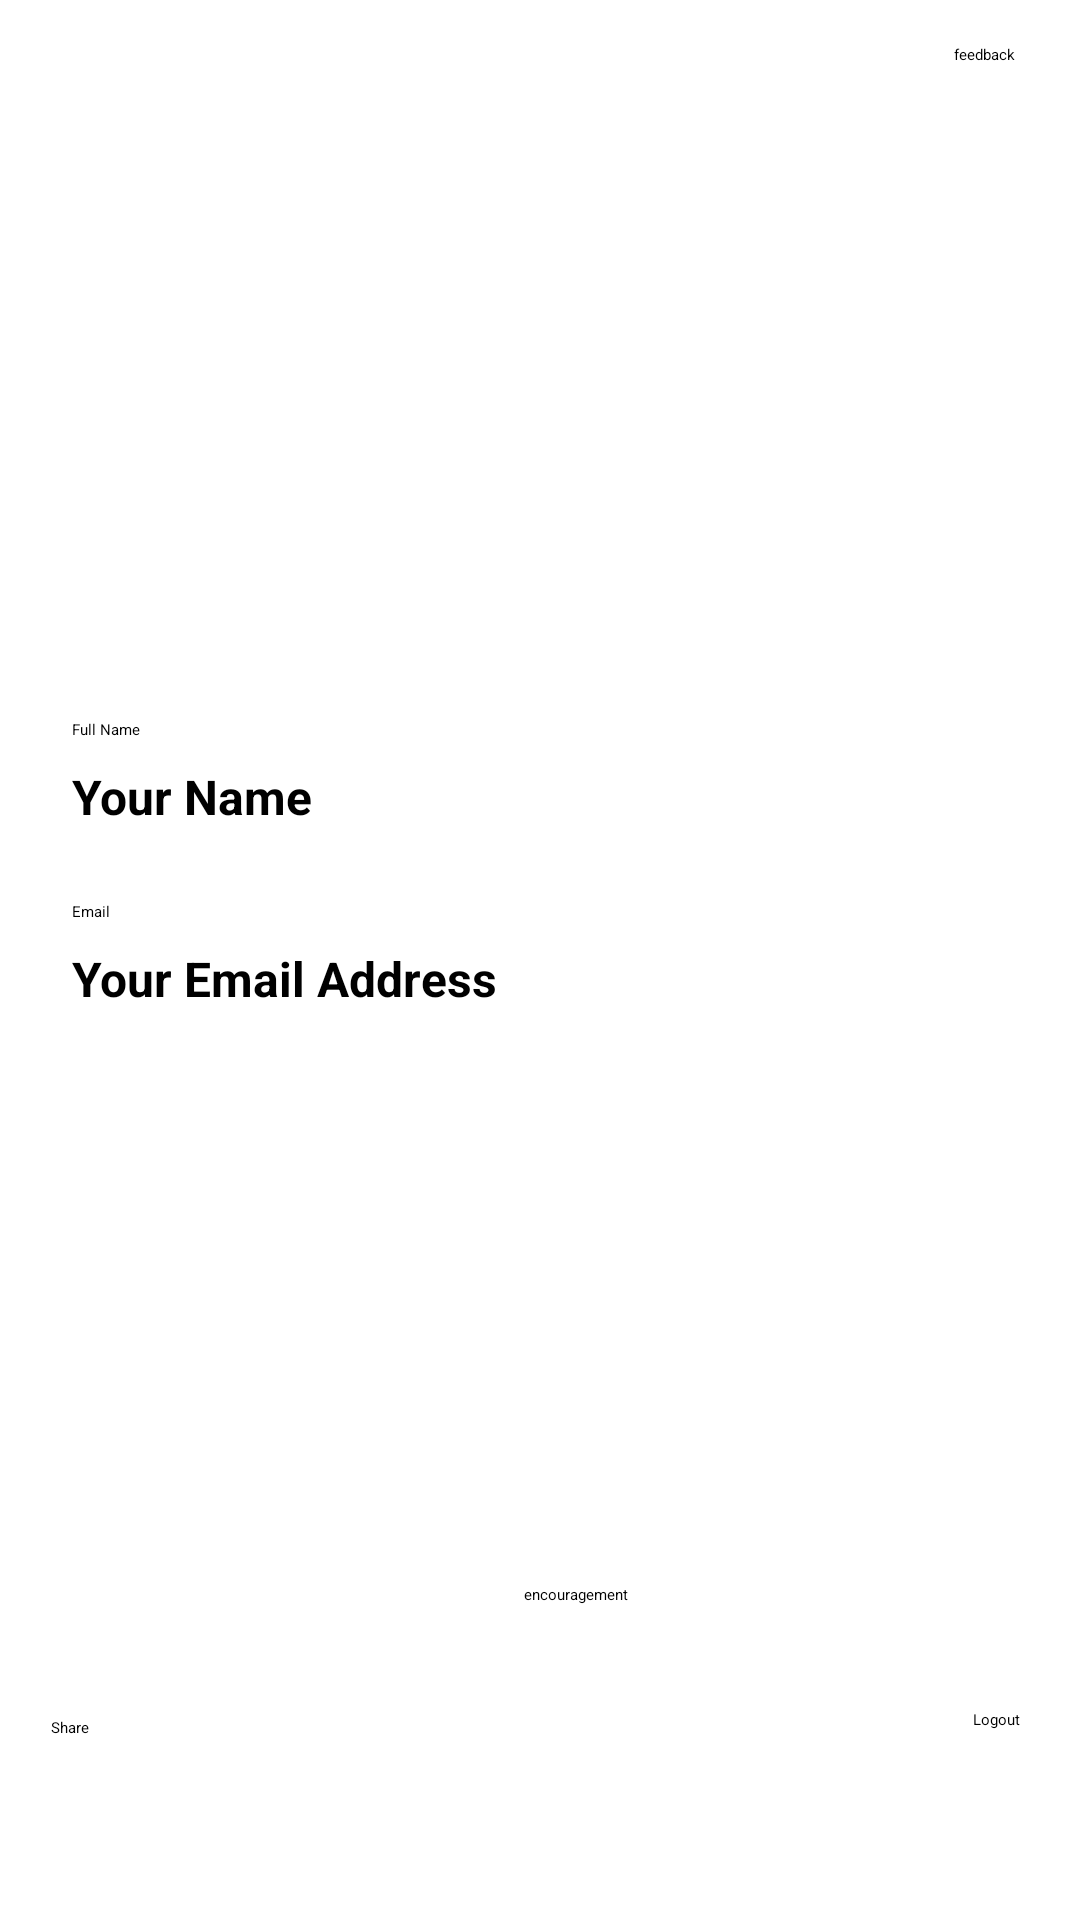

Write the Android layout XML for this screen, with the resource values it uses.
<!-- AndroidManifest.xml: application theme Theme.FitnessApplication -->
<!-- res/layout/activity_main.xml -->
<?xml version="1.0" encoding="utf-8"?>
<androidx.constraintlayout.widget.ConstraintLayout xmlns:android="http://schemas.android.com/apk/res/android"
    xmlns:app="http://schemas.android.com/apk/res-auto"
    xmlns:tools="http://schemas.android.com/tools"
    android:layout_width="match_parent"
    android:layout_height="match_parent"
    tools:context=".MainActivity">


    <Button
        android:id="@+id/button"
        android:layout_width="wrap_content"
        android:layout_height="wrap_content"
        android:layout_marginStart="8dp"
        android:layout_marginEnd="8dp"
        android:onClick="logout"
        android:text="Logout"
        app:layout_constraintBottom_toBottomOf="parent"
        app:layout_constraintEnd_toEndOf="parent"
        app:layout_constraintHorizontal_bias="0.963"
        app:layout_constraintStart_toStartOf="parent"
        app:layout_constraintTop_toBottomOf="@+id/profileEmail"
        app:layout_constraintVertical_bias="0.786" />

    <ImageView
        android:id="@+id/profileImage"
        android:layout_width="150dp"
        android:layout_height="150dp"
        app:layout_constraintBottom_toBottomOf="parent"
        app:layout_constraintEnd_toEndOf="parent"
        app:layout_constraintStart_toStartOf="parent"
        app:layout_constraintTop_toTopOf="parent"
        app:layout_constraintVertical_bias="0.13999999"
        app:srcCompat="@mipmap/ic_launcher" />

    <TextView
        android:id="@+id/profileName"
        android:layout_width="0dp"
        android:layout_height="wrap_content"
        android:layout_marginStart="8dp"
        android:layout_marginTop="8dp"
        android:layout_marginEnd="16dp"
        android:text="Your Name"
        android:textSize="16sp"
        android:textStyle="bold"
        app:layout_constraintEnd_toEndOf="parent"
        app:layout_constraintStart_toEndOf="@+id/imageView2"
        app:layout_constraintTop_toBottomOf="@+id/textView3" />

    <TextView
        android:id="@+id/profileEmail"
        android:layout_width="0dp"
        android:layout_height="wrap_content"
        android:layout_marginStart="8dp"
        android:layout_marginTop="8dp"
        android:layout_marginEnd="16dp"
        android:text="Your Email Address"
        android:textSize="16sp"
        android:textStyle="bold"
        app:layout_constraintBottom_toBottomOf="parent"
        app:layout_constraintEnd_toEndOf="parent"
        app:layout_constraintHorizontal_bias="1.0"
        app:layout_constraintStart_toEndOf="@+id/imageView3"
        app:layout_constraintTop_toBottomOf="@+id/textView4"
        app:layout_constraintVertical_bias="0.0" />

    <TextView
        android:id="@+id/textView3"
        android:layout_width="0dp"
        android:layout_height="wrap_content"
        android:layout_marginStart="8dp"
        android:layout_marginEnd="16dp"
        android:text="Full Name"
        app:layout_constraintEnd_toEndOf="parent"
        app:layout_constraintStart_toEndOf="@+id/imageView2"
        app:layout_constraintTop_toTopOf="@+id/imageView2" />

    <TextView
        android:id="@+id/textView4"
        android:layout_width="0dp"
        android:layout_height="wrap_content"
        android:layout_marginStart="8dp"
        android:layout_marginEnd="16dp"
        android:text="Email"
        app:layout_constraintEnd_toEndOf="parent"
        app:layout_constraintStart_toEndOf="@+id/imageView3"
        app:layout_constraintTop_toTopOf="@+id/imageView3" />

    <ImageView
        android:id="@+id/imageView2"
        android:layout_width="wrap_content"
        android:layout_height="wrap_content"
        android:layout_marginStart="16dp"
        app:layout_constraintBottom_toBottomOf="parent"
        app:layout_constraintStart_toStartOf="parent"
        app:layout_constraintTop_toBottomOf="@+id/profileImage"
        app:layout_constraintVertical_bias="0.050000012"
        app:srcCompat="@drawable/ic_person_black_24dp" />

    <ImageView
        android:id="@+id/imageView3"
        android:layout_width="wrap_content"
        android:layout_height="wrap_content"
        android:layout_marginStart="16dp"
        android:layout_marginTop="24dp"
        app:layout_constraintStart_toStartOf="parent"
        app:layout_constraintTop_toBottomOf="@+id/profileName"
        app:srcCompat="@drawable/ic_email_black_24dp" />

    <Button
        android:id="@+id/button6"
        android:layout_width="wrap_content"
        android:layout_height="wrap_content"
        android:onClick="feedback"
        android:text="feedback"
        app:layout_constraintBottom_toBottomOf="parent"
        app:layout_constraintEnd_toEndOf="parent"
        app:layout_constraintHorizontal_bias="0.936"
        app:layout_constraintStart_toStartOf="parent"
        app:layout_constraintTop_toTopOf="parent"
        app:layout_constraintVertical_bias="0.023" />

    <ImageButton
        android:id="@+id/imageButton5"
        android:layout_width="wrap_content"
        android:layout_height="wrap_content"
        android:layout_marginTop="16dp"
        android:onClick="Home"
        app:layout_constraintEnd_toEndOf="parent"
        app:layout_constraintHorizontal_bias="0.044"
        app:layout_constraintStart_toStartOf="parent"
        app:layout_constraintTop_toTopOf="parent"
        app:srcCompat="@drawable/ic_baseline_home_24" />

    <Button
        android:id="@+id/but_enco"
        android:layout_width="wrap_content"
        android:layout_height="wrap_content"
        android:text="encouragement"
        app:layout_constraintBottom_toBottomOf="parent"
        app:layout_constraintEnd_toEndOf="parent"
        app:layout_constraintHorizontal_bias="0.537"
        app:layout_constraintStart_toStartOf="parent"
        app:layout_constraintTop_toTopOf="parent"
        app:layout_constraintVertical_bias="0.834"
        tools:ignore="MissingConstraints" />

    <Button
        android:id="@+id/ShareButton"
        android:layout_width="wrap_content"
        android:layout_height="wrap_content"
        android:text="Share"
        app:layout_constraintBottom_toBottomOf="parent"
        app:layout_constraintEnd_toEndOf="parent"
        app:layout_constraintHorizontal_bias="0.049"
        app:layout_constraintStart_toStartOf="parent"
        app:layout_constraintTop_toTopOf="parent"
        app:layout_constraintVertical_bias="0.904" />


</androidx.constraintlayout.widget.ConstraintLayout>
<!-- resources referenced by this layout -->
<resources>

</resources>
